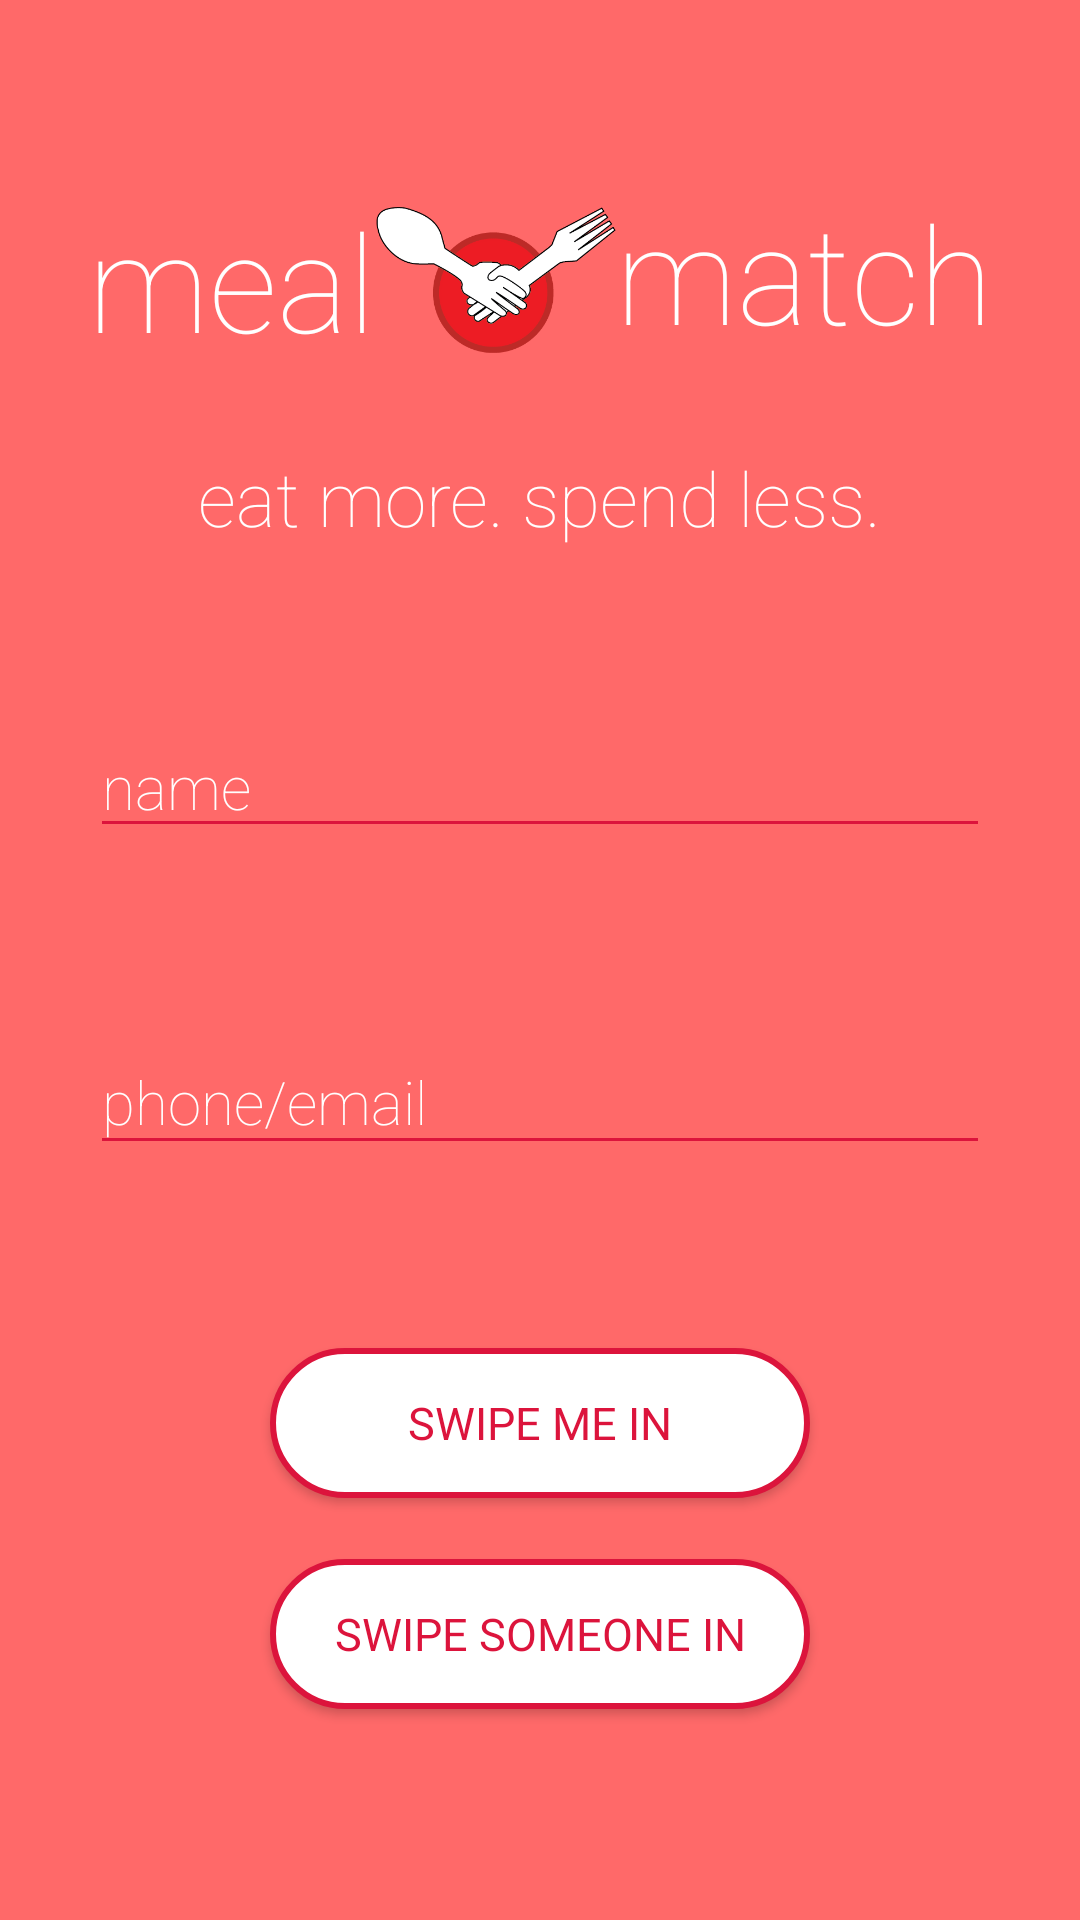

Android layout source for this screen:
<!-- AndroidManifest.xml: application theme AppTheme -->
<!-- res/layout/activity_main.xml -->
<?xml version="1.0" encoding="utf-8"?>
<layout
        xmlns:android="http://schemas.android.com/apk/res/android"
        xmlns:app="http://schemas.android.com/apk/res-auto"
        xmlns:tools="http://schemas.android.com/tools"
        tools:context=".MainActivity">
    <data>
        <variable name="vm" type="com.example.mealmatch.MainViewModel"/>
    </data>

    <android.support.constraint.ConstraintLayout android:layout_width="match_parent"
                                                  android:layout_height="match_parent"
        android:background="@color/backgroundColor"
        >

        <TextView
                android:id="@+id/titlemeal"
                android:layout_width="wrap_content"
                android:layout_height="wrap_content"
                android:text="meal"
                android:textColor="@color/colorText"
                android:textSize="45dp"
                app:fontFamily="sans-serif-thin"
                app:layout_constraintBottom_toTopOf="@id/name"
                app:layout_constraintLeft_toLeftOf="parent"
                app:layout_constraintRight_toLeftOf="@id/image"
                app:layout_constraintTop_toTopOf="parent"
                android:layout_marginLeft="50dp"
                android:layout_marginBottom="55dp"
        />

        <ImageView
            android:id="@+id/image"
            android:src="@drawable/mealmatchlogo"
            app:layout_constraintTop_toTopOf="parent"
            app:layout_constraintLeft_toRightOf="@id/titlemeal"
            app:layout_constraintRight_toLeftOf="@id/titlematch"
            app:layout_constraintBottom_toTopOf="@id/name"
            android:layout_width="80dp"
            android:layout_height="50dp"
            android:layout_marginBottom="55dp"
            />

        <TextView
            android:id="@+id/titlematch"
            android:layout_width="wrap_content"
            android:layout_height="wrap_content"
            android:text="match"
            android:textColor="@color/colorText"
            android:textSize="45dp"
            app:fontFamily="sans-serif-thin"
            app:layout_constraintBottom_toTopOf="@id/name"
            app:layout_constraintLeft_toRightOf="@id/image"
            app:layout_constraintRight_toRightOf="parent"
            app:layout_constraintTop_toTopOf="parent"
            android:layout_marginRight="50dp"
            />

        <TextView
                android:id="@+id/slogan"
                android:layout_width="wrap_content"
                android:layout_height="wrap_content"
                android:text="eat more. spend less."
                android:textColor="@color/colorText"
                android:textSize="25dp"
                app:fontFamily="sans-serif-thin"
                app:layout_constraintBottom_toTopOf="@id/name"
                app:layout_constraintRight_toRightOf="parent"
                app:layout_constraintLeft_toLeftOf="parent"
                app:layout_constraintTop_toTopOf="parent"
                android:layout_marginTop="90dp"
                />


        <EditText
                android:id="@+id/name"
                android:theme="@style/EditTextTheme"
                android:layout_width="300dp"
                android:layout_height="41dp"
                android:textSize="20dp"
                android:textColor="@color/colorText"
                android:textColorHighlight="@color/colorPrimary"
                android:backgroundTint="@color/colorPrimary"
                android:hint="name"
                android:inputType="text"
                android:textColorHint="@color/hintColor"
                android:fontFamily="sans-serif-thin"
                app:layout_constraintBottom_toTopOf="@id/phoneemail"
                app:layout_constraintLeft_toLeftOf="parent"
                app:layout_constraintRight_toRightOf="parent"
                app:layout_constraintTop_toBottomOf="@id/titlematch"
                android:layout_marginTop="60dp"
        />

        <EditText
                android:id="@+id/phoneemail"
                android:layout_width="300dp"
                android:layout_height="45dp"
                android:textSize="20dp"
                android:textColor="@color/colorText"
                android:hint="phone/email"
                android:inputType="text"
                android:backgroundTint="@color/colorPrimary"
                android:textColorHint="@color/hintColor"
                android:fontFamily="sans-serif-thin"
                android:theme="@style/EditTextTheme"
                app:layout_constraintBottom_toTopOf="@id/swipeMeIn"
                app:layout_constraintLeft_toLeftOf="parent"
                app:layout_constraintRight_toRightOf="parent"
                app:layout_constraintTop_toBottomOf="@id/name"
        />

        <Button
                android:id="@+id/swipeMeIn"
                style="@style/ButtonStyle"
                android:layout_width="180dp"
                android:layout_height="50dp"
                android:onClick="nextActivity"
                android:text="swipe me in"
                android:textColor="@color/colorPrimary"
                android:textSize="15dp"
                android:textStyle="bold"
                app:fontFamily="sans-serif-thin"
                app:layout_constraintBottom_toBottomOf="parent"
                app:layout_constraintLeft_toLeftOf="parent"
                app:layout_constraintRight_toRightOf="parent"
                app:layout_constraintTop_toBottomOf="@id/phoneemail"
                android:layout_marginBottom="80dp"
        />

        <Button
            android:id="@+id/swipeSomeoneIn"
            style="@style/ButtonStyle"
            android:layout_width="180dp"
            android:layout_height="50dp"
            android:onClick="nextActivity"
            android:text="SWIPE SOMEONE IN"
            android:textColor="@color/colorPrimary"
            android:textSize="15dp"
            android:textStyle="bold"
            app:fontFamily="sans-serif-thin"
            app:layout_constraintBottom_toBottomOf="parent"
            app:layout_constraintRight_toRightOf="parent"
            app:layout_constraintLeft_toLeftOf="parent"
            app:layout_constraintTop_toBottomOf="@id/swipeMeIn"
            android:layout_marginBottom="50dp"
            />

    </android.support.constraint.ConstraintLayout>
</layout>
<!-- resources referenced by this layout -->
<resources>
  <color name="backgroundColor">#FF6969</color>
  <color name="colorPrimary">#DC143C</color>
  <color name="colorText">#FFFFFF</color>
  <!-- drawable mealmatchlogo: png bitmap (drawable, 19473 bytes) -->
  <style name="ButtonStyle">
          <item name="android:background">@drawable/white_button</item>
      </style>
  <style name="AppTheme" parent="Theme.AppCompat.Light.DarkActionBar">
          
          <item name="colorPrimary">@color/colorPrimary</item>
          <item name="colorAccent">@color/colorAccent</item>
      </style>
  <!-- drawable white_button (drawable) -->
  <?xml version="1.0" encoding="utf-8"?>
  <shape xmlns:android="http://schemas.android.com/apk/res/android">
      <text
          android:textColor="@color/colorPrimary"
          />
      <stroke
              android:color="@color/colorPrimary"
              android:width="2dp"/>
      <corners
              android:radius="50dp"/>
      <padding
              android:left="1dp"
              android:bottom="1dp"
              android:right="1dp"
              android:top="1dp"/>
      <solid android:color="@color/colorText"/>
  </shape>
  <color name="colorAccent">#000000</color>
</resources>
